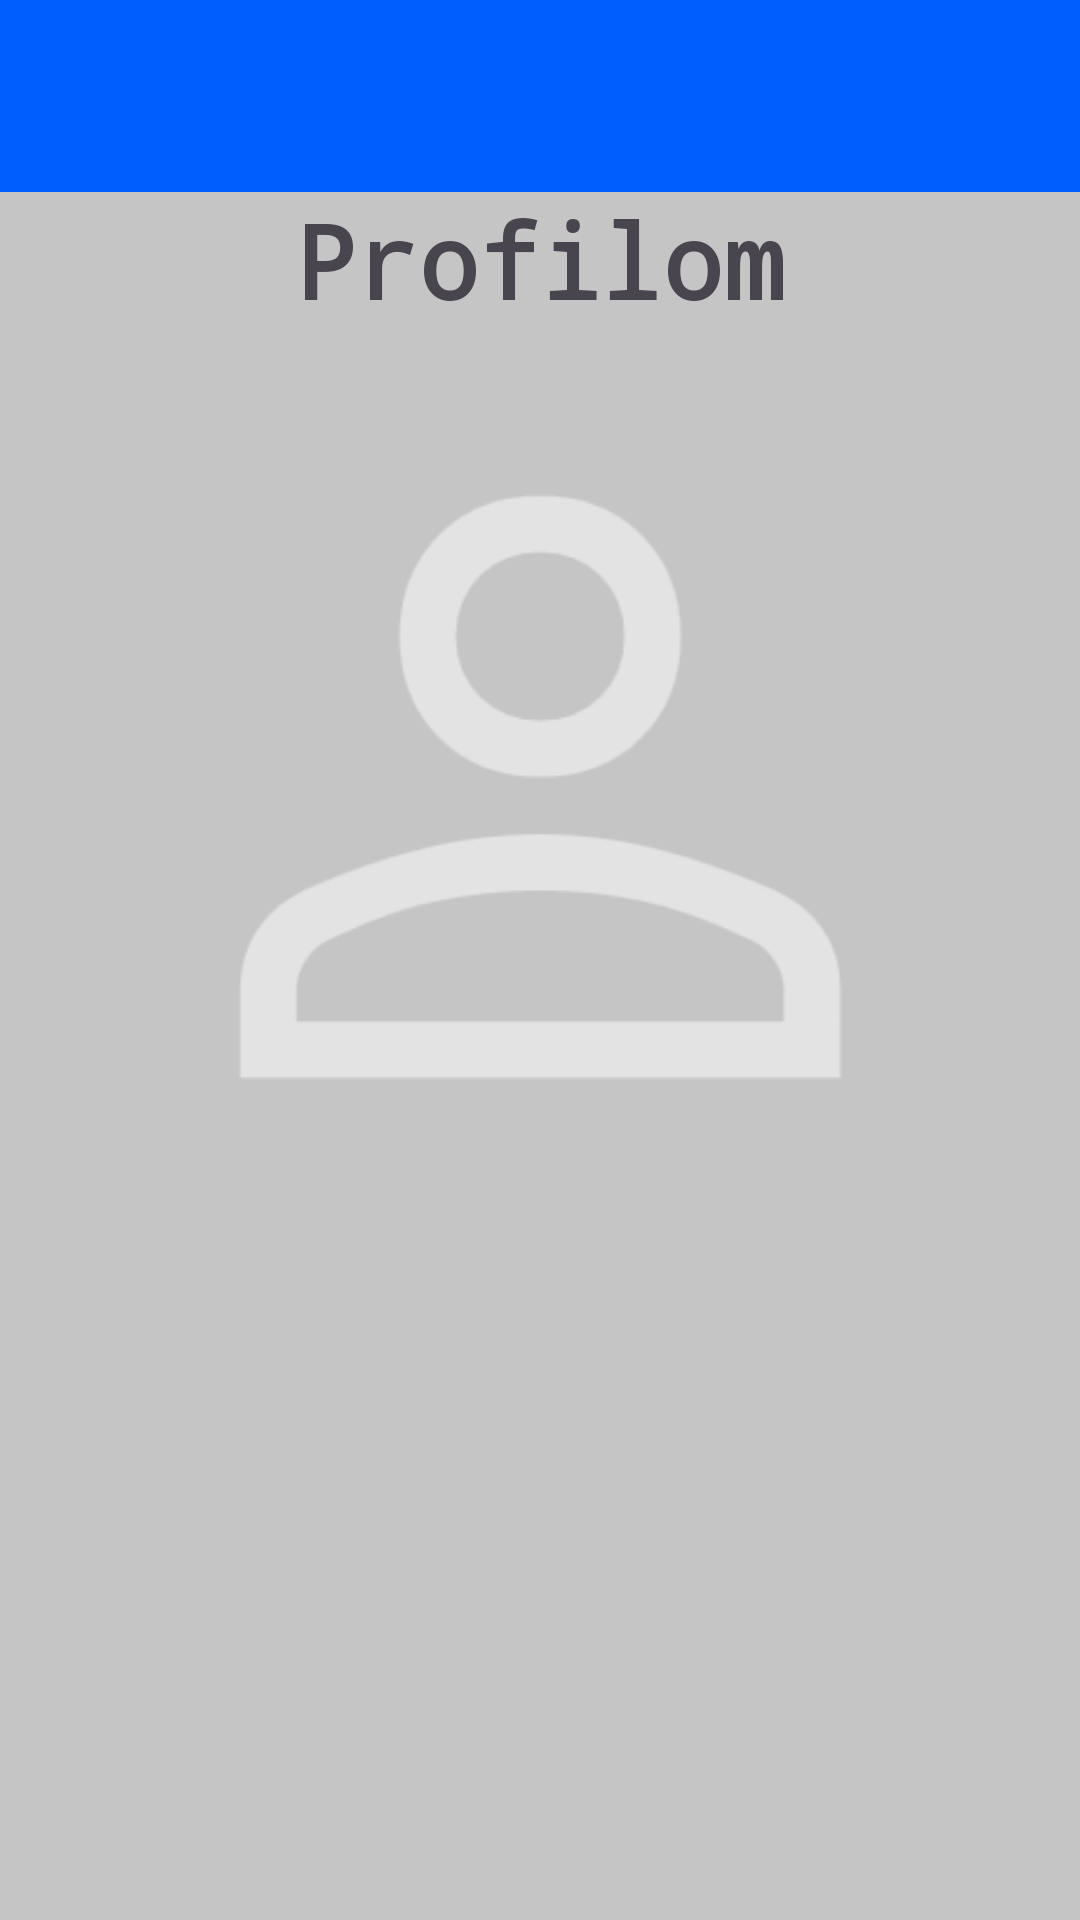

Layout XML and referenced resources for this Android screen:
<!-- AndroidManifest.xml: application theme Theme.WorkChain -->
<!-- res/layout/activity_profile.xml -->
<?xml version="1.0" encoding="utf-8"?>
<ScrollView xmlns:android="http://schemas.android.com/apk/res/android"
    xmlns:tools="http://schemas.android.com/tools"
    android:layout_width="match_parent"
    android:layout_height="match_parent"
    android:background="@color/background" >

    <LinearLayout
        android:id="@+id/main"
        android:layout_width="match_parent"
        android:layout_height="wrap_content"
        android:orientation="vertical"
        tools:context=".Profile">

        <androidx.appcompat.widget.Toolbar
            android:id="@+id/toolbar"
            android:layout_width="match_parent"
            android:layout_height="wrap_content"
            android:background="@color/blue"
            android:minHeight="?attr/actionBarSize" />

        <TextView
            android:id="@+id/editTextText"
            android:layout_width="match_parent"
            android:layout_height="wrap_content"
            android:ems="10"
            android:fontFamily="monospace"
            android:text="@string/profile"
            android:textAlignment="center"
            android:textSize="34sp"
            android:textStyle="bold" />

        <ImageView
            android:id="@+id/profilePhoto"
            android:layout_width="300dp"
            android:layout_height="300dp"
            android:src="@drawable/profile"
            android:contentDescription="@string/profile"
            android:layout_gravity="center_horizontal" />

    </LinearLayout>
</ScrollView>
<!-- resources referenced by this layout -->
<resources>
  <color name="background">#C5C5C5</color>
  <color name="blue">#005EFF</color>
  <!-- drawable profile: png bitmap (drawable, 12477 bytes) -->
  <string name="profile">Profilom</string>
  <style name="Theme.WorkChain" parent="Base.Theme.WorkChain" />
  <style name="Base.Theme.WorkChain" parent="Theme.Material3.DayNight.NoActionBar">
          
          
      </style>
</resources>
